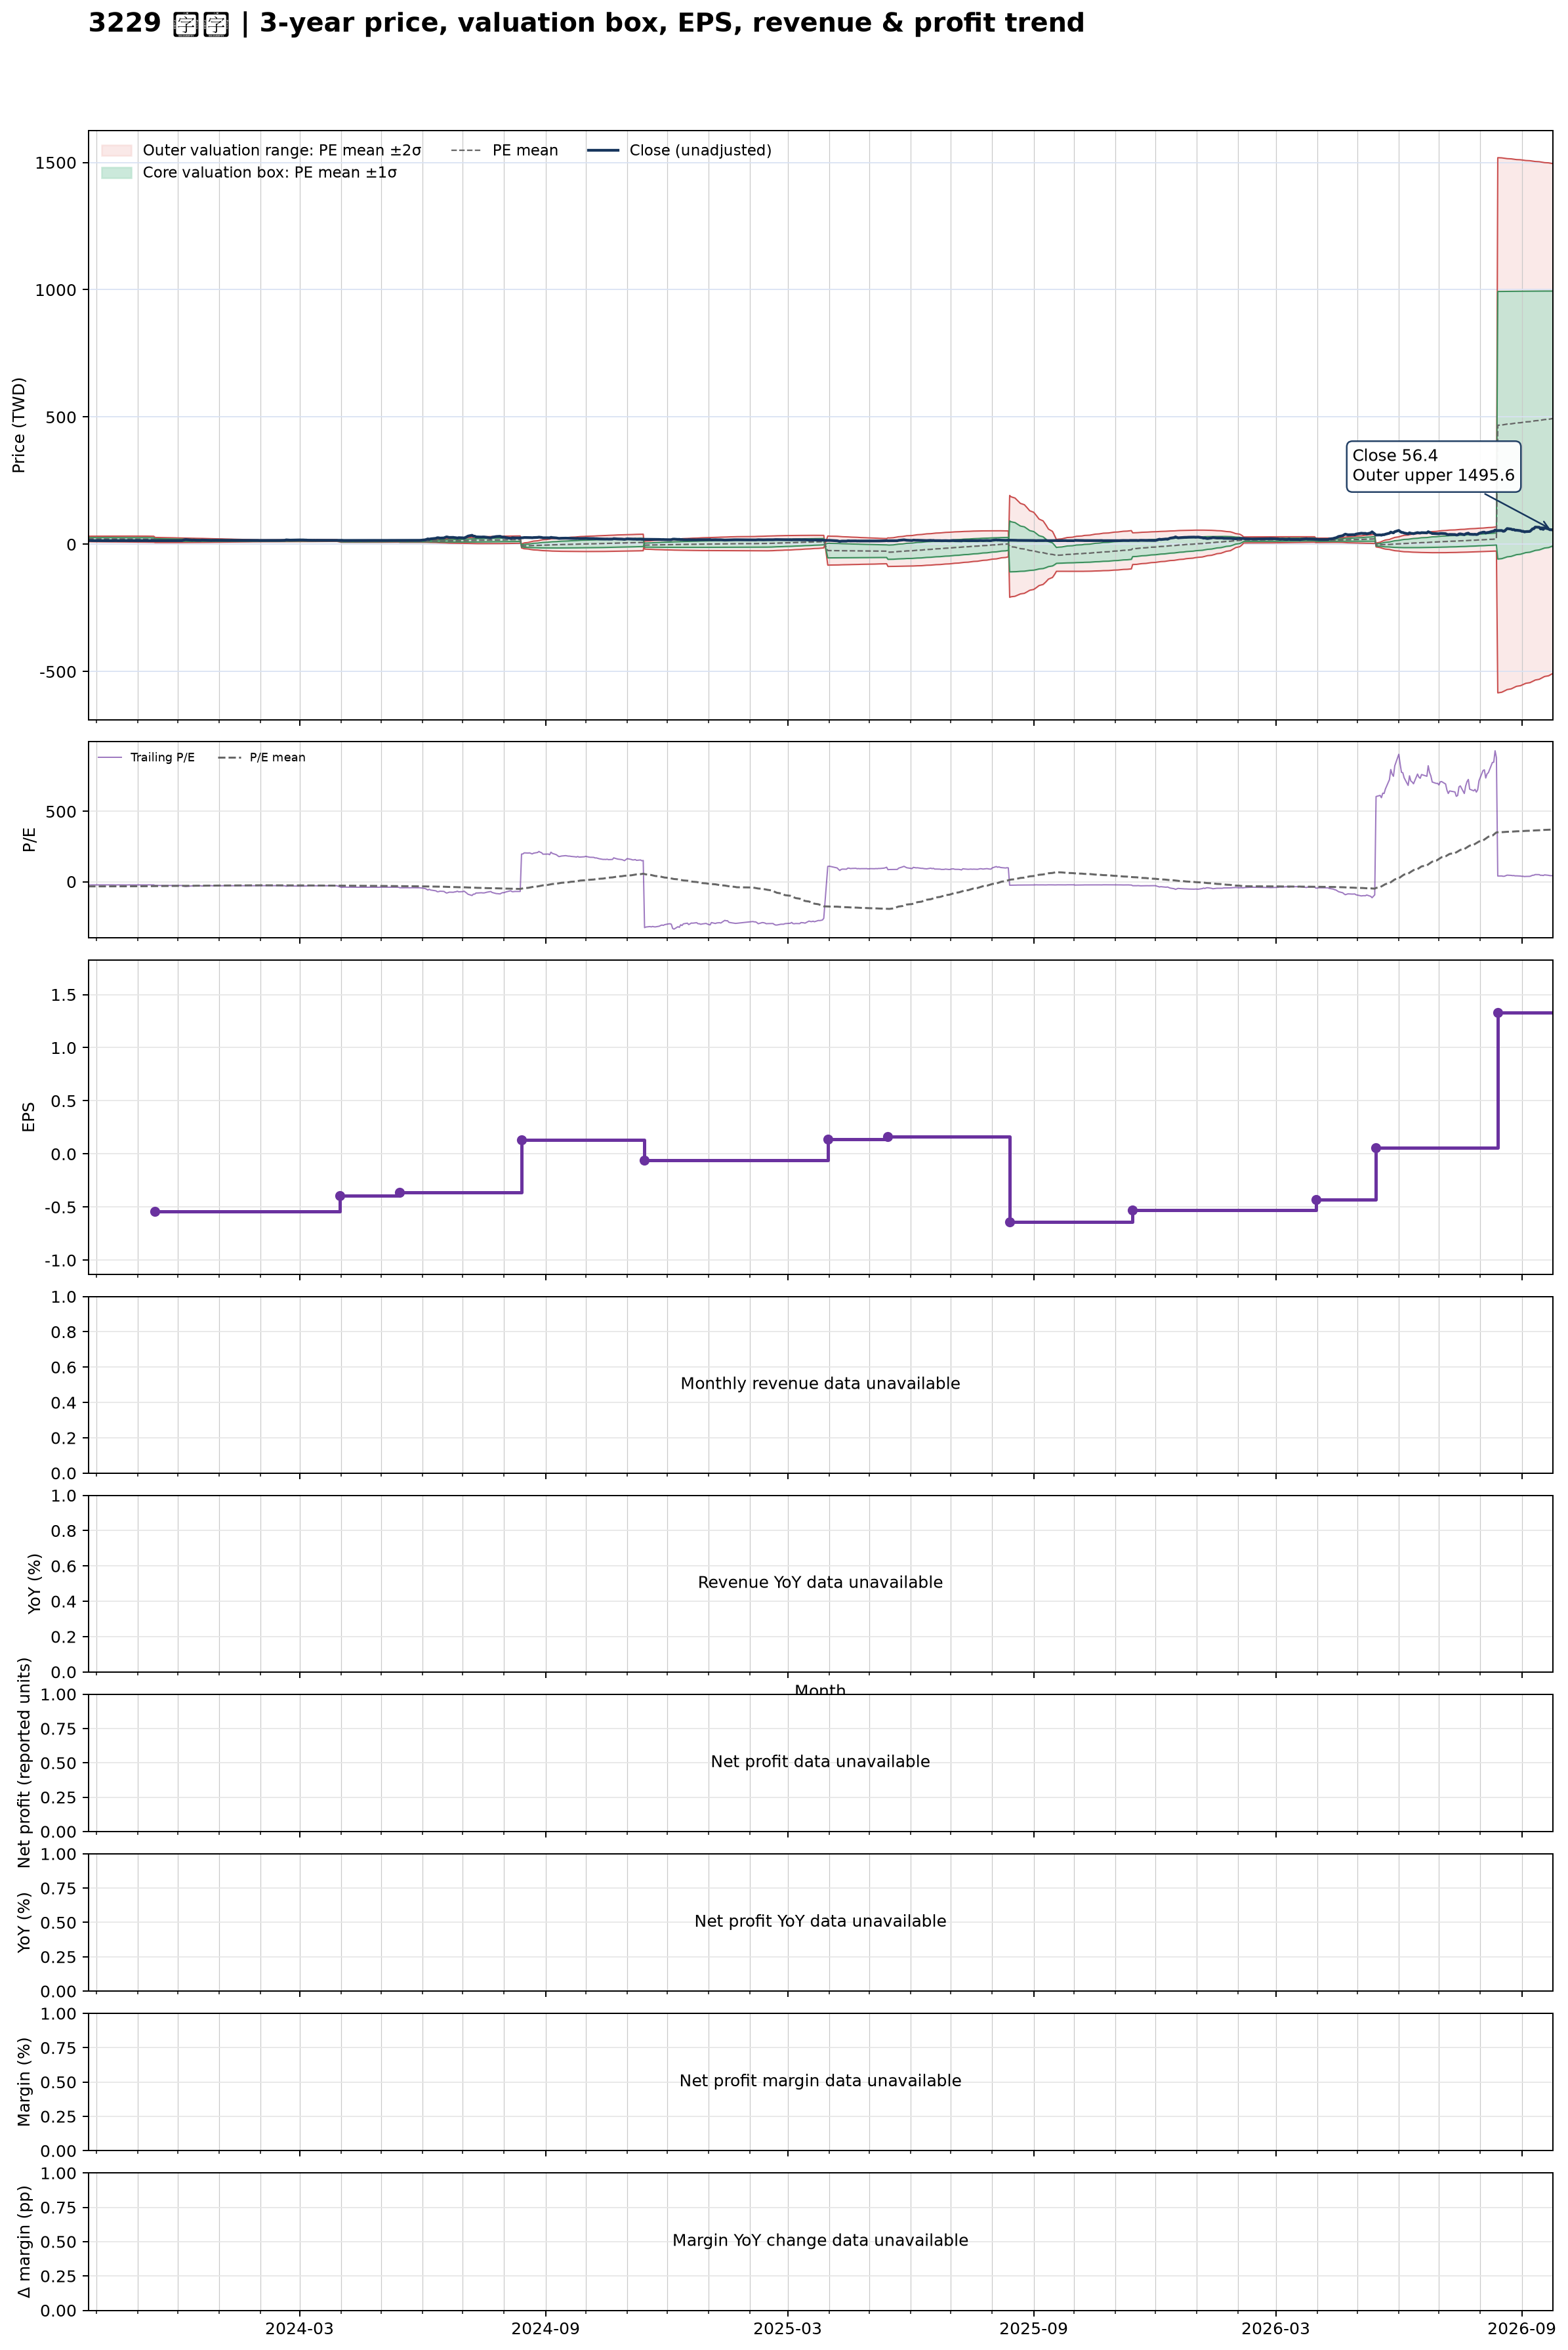

Data behind this chart, as committed beside it:
date, close, available_date, period_end, ttm_eps, pe, pe_mean, pe_std, price_m2, price_m1, price_mean, price_p1, price_p2, forward_eps, forward_pe, forward_pe_mean, forward_pe_std, forward_price_m2, forward_price_m1, forward_price_mean, forward_price_p1, forward_price_p2
2023-09-25, 14.6, 2023-08-14, 2023-06-30, -0.63, -23.17, -33.44, 8.518, 31.8, 26.43, 21.07, 15.7, 10.33, , , , , , , , , 
2023-09-26, 14.65, 2023-08-14, 2023-06-30, -0.63, -23.25, -33.4, 8.553, 31.82, 26.43, 21.04, 15.65, 10.27, , , , , , , , , 
2023-09-27, 14.7, 2023-08-14, 2023-06-30, -0.63, -23.33, -33.36, 8.587, 31.84, 26.43, 21.02, 15.61, 10.2, , , , , , , , , 
2023-09-28, 14.4, 2023-08-14, 2023-06-30, -0.63, -22.86, -33.32, 8.627, 31.86, 26.43, 20.99, 15.56, 10.12, , , , , , , , , 
2023-10-02, 14.35, 2023-08-14, 2023-06-30, -0.63, -22.78, -33.28, 8.667, 31.88, 26.42, 20.96, 15.5, 10.04, , , , , , , , , 
2023-10-03, 14.3, 2023-08-14, 2023-06-30, -0.63, -22.7, -33.22, 8.712, 31.91, 26.42, 20.93, 15.44, 9.955, , , , , , , , , 
2023-10-04, 14.2, 2023-08-14, 2023-06-30, -0.63, -22.54, -33.18, 8.755, 31.93, 26.42, 20.9, 15.39, 9.87, , , , , , , , , 
2023-10-05, 14.35, 2023-08-14, 2023-06-30, -0.63, -22.78, -33.13, 8.793, 31.95, 26.41, 20.87, 15.33, 9.795, , , , , , , , , 
2023-10-06, 14.35, 2023-08-14, 2023-06-30, -0.63, -22.78, -33.09, 8.83, 31.97, 26.41, 20.85, 15.29, 9.722, , , , , , , , , 
2023-10-11, 14.3, 2023-08-14, 2023-06-30, -0.63, -22.7, -33.05, 8.868, 32, 26.41, 20.82, 15.24, 9.648, , , , , , , , , 
2023-10-12, 14.2, 2023-08-14, 2023-06-30, -0.63, -22.54, -33.01, 8.906, 32.02, 26.41, 20.8, 15.18, 9.574, , , , , , , , , 
2023-10-13, 14.2, 2023-08-14, 2023-06-30, -0.63, -22.54, -32.97, 8.943, 32.04, 26.4, 20.77, 15.14, 9.502, , , , , , , , , 
2023-10-16, 14.6, 2023-08-14, 2023-06-30, -0.63, -23.17, -32.93, 8.972, 32.05, 26.4, 20.75, 15.1, 9.443, , , , , , , , , 
2023-10-17, 14.3, 2023-08-14, 2023-06-30, -0.63, -22.7, -32.9, 9.006, 32.07, 26.4, 20.72, 15.05, 9.377, , , , , , , , , 
2023-10-18, 14.35, 2023-08-14, 2023-06-30, -0.63, -22.78, -32.86, 9.038, 32.09, 26.4, 20.7, 15.01, 9.313, , , , , , , , , 
2023-10-19, 14.35, 2023-08-14, 2023-06-30, -0.63, -22.78, -32.82, 9.069, 32.11, 26.39, 20.68, 14.97, 9.252, , , , , , , , , 
2023-10-20, 14.35, 2023-08-14, 2023-06-30, -0.63, -22.78, -32.79, 9.1, 32.12, 26.39, 20.66, 14.92, 9.192, , , , , , , , , 
2023-10-23, 14.5, 2023-08-14, 2023-06-30, -0.63, -23.02, -32.76, 9.128, 32.14, 26.39, 20.64, 14.89, 9.135, , , , , , , , , 
2023-10-24, 14.55, 2023-08-14, 2023-06-30, -0.63, -23.1, -32.72, 9.156, 32.15, 26.38, 20.62, 14.85, 9.079, , , , , , , , , 
2023-10-25, 14.35, 2023-08-14, 2023-06-30, -0.63, -22.78, -32.68, 9.189, 32.17, 26.38, 20.59, 14.8, 9.013, , , , , , , , , 
2023-10-26, 14.2, 2023-08-14, 2023-06-30, -0.63, -22.54, -32.64, 9.223, 32.19, 26.38, 20.57, 14.75, 8.944, , , , , , , , , 
2023-10-27, 14.5, 2023-08-14, 2023-06-30, -0.63, -23.02, -32.61, 9.252, 32.2, 26.37, 20.54, 14.71, 8.886, , , , , , , , , 
2023-10-30, 14.4, 2023-08-14, 2023-06-30, -0.63, -22.86, -32.57, 9.282, 32.22, 26.37, 20.52, 14.67, 8.825, , , , , , , , , 
2023-10-31, 14.45, 2023-08-14, 2023-06-30, -0.63, -22.94, -32.54, 9.311, 32.23, 26.36, 20.5, 14.63, 8.766, , , , , , , , , 
2023-11-01, 14.5, 2023-08-14, 2023-06-30, -0.63, -23.02, -32.5, 9.34, 32.24, 26.36, 20.48, 14.59, 8.707, , , , , , , , , 
2023-11-02, 14.45, 2023-08-14, 2023-06-30, -0.63, -22.94, -32.46, 9.37, 32.26, 26.35, 20.45, 14.55, 8.645, , , , , , , , , 
2023-11-03, 14.4, 2023-08-14, 2023-06-30, -0.63, -22.86, -32.42, 9.401, 32.27, 26.35, 20.43, 14.5, 8.58, , , , , , , , , 
2023-11-06, 14.5, 2023-08-14, 2023-06-30, -0.63, -23.02, -32.38, 9.43, 32.28, 26.34, 20.4, 14.46, 8.521, , , , , , , , , 
2023-11-07, 14.5, 2023-08-14, 2023-06-30, -0.63, -23.02, -32.21, 9.407, 32.14, 26.22, 20.29, 14.37, 8.439, , , , , , , , , 
2023-11-08, 14.5, 2023-08-14, 2023-06-30, -0.63, -23.02, -32.04, 9.39, 32.02, 26.1, 20.19, 14.27, 8.355, , , , , , , , , 
2023-11-09, 14.25, 2023-08-14, 2023-06-30, -0.63, -22.62, -31.87, 9.371, 31.88, 25.98, 20.08, 14.17, 8.27, , , , , , , , , 
2023-11-10, 14.35, 2023-08-14, 2023-06-30, -0.63, -22.78, -31.7, 9.349, 31.75, 25.86, 19.97, 14.08, 8.191, , , , , , , , , 
2023-11-13, 14.35, 2023-08-14, 2023-06-30, -0.63, -22.78, -31.53, 9.325, 31.61, 25.74, 19.86, 13.99, 8.114, , , , , , , , , 
2023-11-14, 14.4, 2023-11-14, 2023-09-30, -0.54, -26.67, -31.4, 9.278, 26.97, 21.96, 16.95, 11.94, 6.933, , , , , , , , , 
2023-11-15, 14.4, 2023-11-14, 2023-09-30, -0.54, -26.67, -31.26, 9.227, 26.85, 21.86, 16.88, 11.9, 6.915, , , , , , , , , 
2023-11-16, 14.35, 2023-11-14, 2023-09-30, -0.54, -26.57, -31.13, 9.177, 26.72, 21.76, 16.81, 11.85, 6.897, , , , , , , , , 
2023-11-17, 14.2, 2023-11-14, 2023-09-30, -0.54, -26.3, -30.99, 9.124, 26.59, 21.66, 16.73, 11.81, 6.88, , , , , , , , , 
2023-11-20, 14.3, 2023-11-14, 2023-09-30, -0.54, -26.48, -30.85, 9.067, 26.45, 21.56, 16.66, 11.76, 6.868, , , , , , , , , 
2023-11-21, 14.5, 2023-11-14, 2023-09-30, -0.54, -26.85, -30.72, 9.004, 26.31, 21.45, 16.59, 11.73, 6.863, , , , , , , , , 
2023-11-22, 14.5, 2023-11-14, 2023-09-30, -0.54, -26.85, -30.58, 8.943, 26.17, 21.35, 16.52, 11.69, 6.858, , , , , , , , , 
2023-11-23, 14.5, 2023-11-14, 2023-09-30, -0.54, -26.85, -30.45, 8.878, 26.03, 21.24, 16.44, 11.65, 6.856, , , , , , , , , 
2023-11-24, 14.4, 2023-11-14, 2023-09-30, -0.54, -26.67, -30.32, 8.808, 25.88, 21.13, 16.37, 11.61, 6.858, , , , , , , , , 
2023-11-27, 14.45, 2023-11-14, 2023-09-30, -0.54, -26.76, -30.17, 8.726, 25.72, 21.01, 16.29, 11.58, 6.87, , , , , , , , , 
2023-11-28, 14.5, 2023-11-14, 2023-09-30, -0.54, -26.85, -30.03, 8.641, 25.55, 20.88, 16.22, 11.55, 6.886, , , , , , , , , 
2023-11-29, 14.5, 2023-11-14, 2023-09-30, -0.54, -26.85, -29.89, 8.555, 25.38, 20.76, 16.14, 11.52, 6.903, , , , , , , , , 
2023-11-30, 14.45, 2023-11-14, 2023-09-30, -0.54, -26.76, -29.75, 8.467, 25.21, 20.64, 16.07, 11.49, 6.923, , , , , , , , , 
2023-12-01, 14.6, 2023-11-14, 2023-09-30, -0.54, -27.04, -29.62, 8.379, 25.04, 20.52, 15.99, 11.47, 6.945, , , , , , , , , 
2023-12-04, 14.65, 2023-11-14, 2023-09-30, -0.54, -27.13, -29.48, 8.286, 24.87, 20.4, 15.92, 11.45, 6.972, , , , , , , , , 
2023-12-05, 16.1, 2023-11-14, 2023-09-30, -0.54, -29.81, -29.37, 8.19, 24.71, 20.28, 15.86, 11.44, 7.016, , , , , , , , , 
2023-12-06, 17.7, 2023-11-14, 2023-09-30, -0.54, -32.78, -29.29, 8.103, 24.57, 20.19, 15.82, 11.44, 7.065, , , , , , , , , 
2023-12-07, 18.45, 2023-11-14, 2023-09-30, -0.54, -34.17, -29.21, 8.016, 24.43, 20.1, 15.78, 11.45, 7.119, , , , , , , , , 
2023-12-08, 17.8, 2023-11-14, 2023-09-30, -0.54, -32.96, -29.13, 7.921, 24.28, 20.01, 15.73, 11.45, 7.176, , , , , , , , , 
2023-12-11, 16.3, 2023-11-14, 2023-09-30, -0.54, -30.19, -29.02, 7.82, 24.12, 19.9, 15.67, 11.45, 7.228, , , , , , , , , 
2023-12-12, 16.1, 2023-11-14, 2023-09-30, -0.54, -29.81, -28.92, 7.72, 23.95, 19.78, 15.62, 11.45, 7.278, , , , , , , , , 
2023-12-13, 16.7, 2023-11-14, 2023-09-30, -0.54, -30.93, -28.82, 7.611, 23.78, 19.67, 15.56, 11.45, 7.341, , , , , , , , , 
2023-12-14, 16.15, 2023-11-14, 2023-09-30, -0.54, -29.91, -28.71, 7.498, 23.6, 19.55, 15.5, 11.45, 7.404, , , , , , , , , 
2023-12-15, 15.9, 2023-11-14, 2023-09-30, -0.54, -29.44, -28.6, 7.392, 23.43, 19.44, 15.44, 11.45, 7.46, , , , , , , , , 
2023-12-18, 15.7, 2023-11-14, 2023-09-30, -0.54, -29.07, -28.5, 7.305, 23.28, 19.34, 15.39, 11.45, 7.5, , , , , , , , , 
2023-12-19, 16.6, 2023-11-14, 2023-09-30, -0.54, -30.74, -28.42, 7.219, 23.14, 19.24, 15.34, 11.45, 7.548, , , , , , , , , 
2023-12-20, 16.45, 2023-11-14, 2023-09-30, -0.54, -30.46, -28.32, 7.116, 22.98, 19.14, 15.29, 11.45, 7.608, , , , , , , , , 
... 669 more rows
